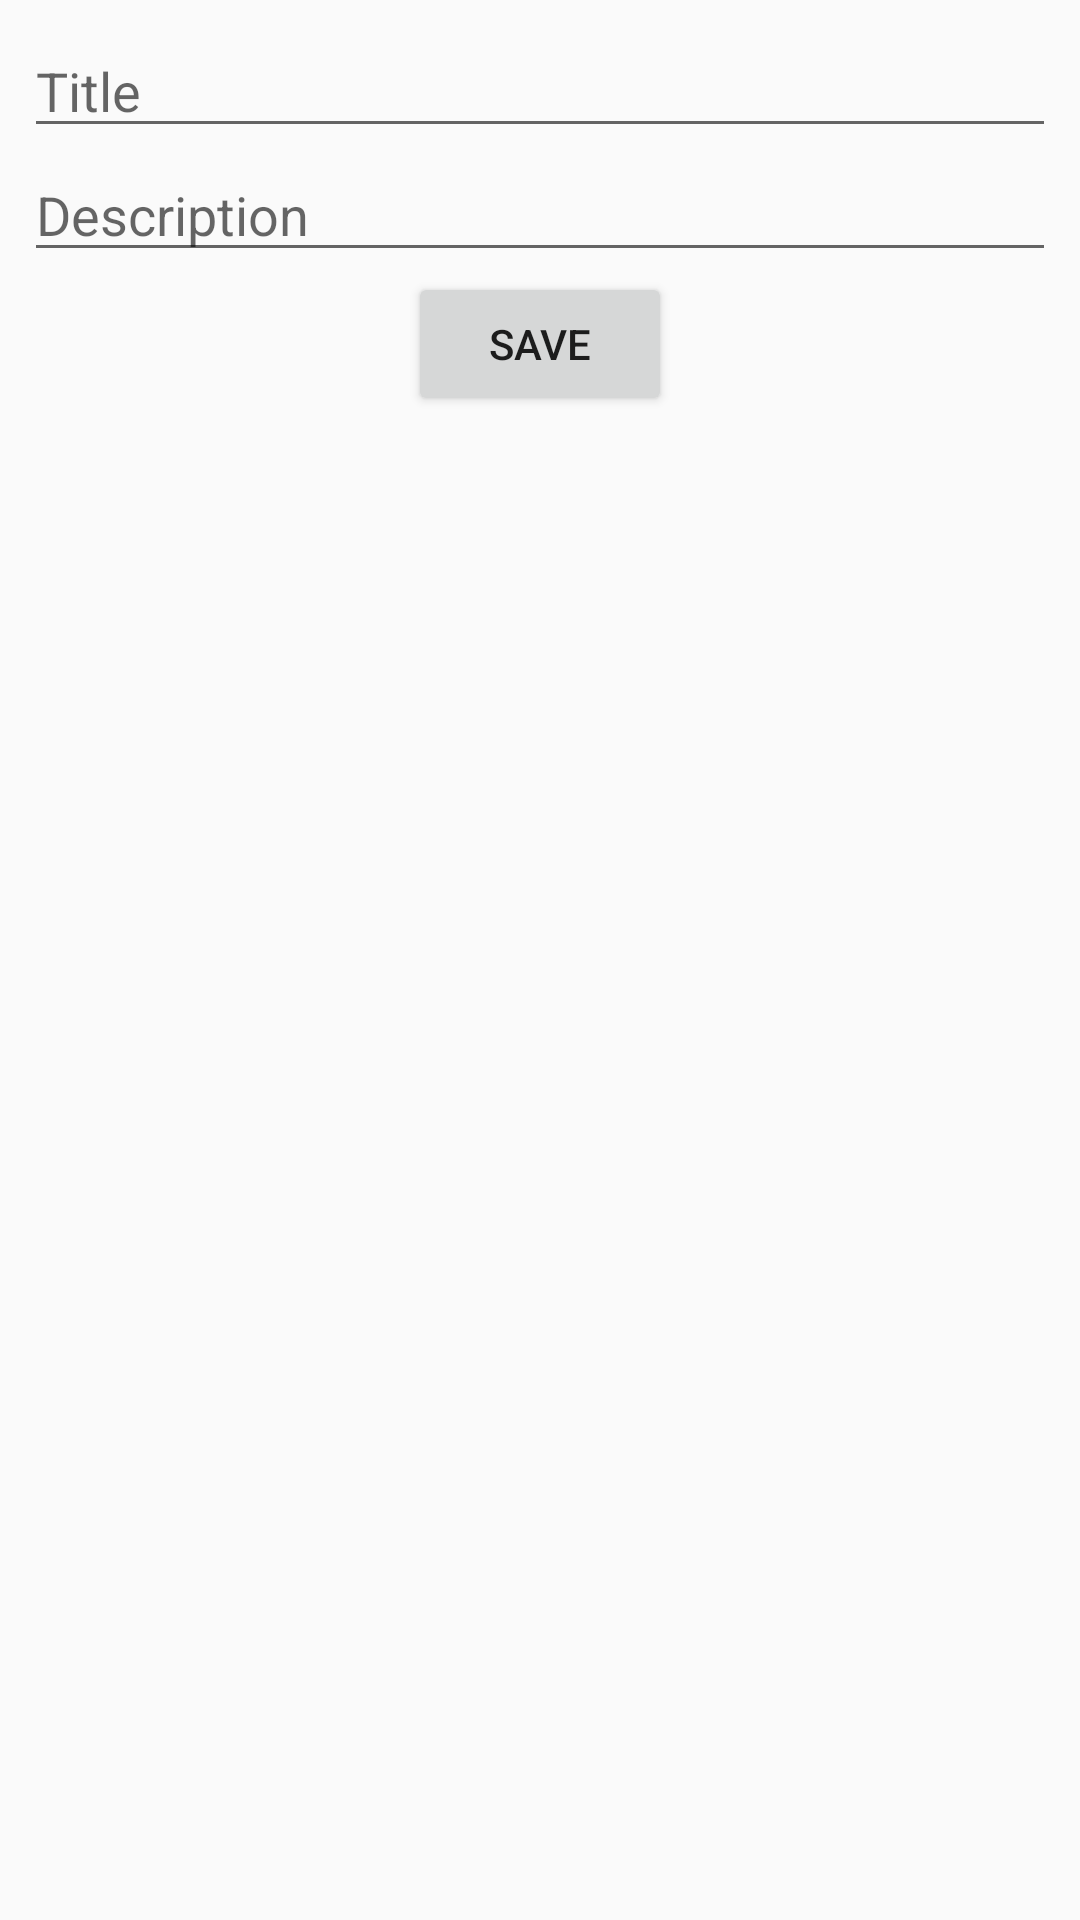

Android layout source for this screen:
<!-- AndroidManifest.xml: application theme AppTheme -->
<!-- res/layout/dialog_add_note.xml -->
<?xml version="1.0" encoding="utf-8"?>
<androidx.constraintlayout.widget.ConstraintLayout xmlns:android="http://schemas.android.com/apk/res/android"
    android:layout_width="match_parent"
    android:layout_height="wrap_content"
    android:padding="8dp"
    xmlns:app="http://schemas.android.com/apk/res-auto">

    <EditText
        android:id="@+id/etTitle"
        android:layout_width="match_parent"
        android:layout_height="wrap_content"
        app:layout_constraintTop_toTopOf="parent"
        android:hint="@string/title" />

    <EditText
        android:id="@+id/etDescription"
        android:layout_width="match_parent"
        android:layout_height="wrap_content"
        app:layout_constraintTop_toBottomOf="@id/etTitle"
        android:hint="@string/description" />

    <androidx.appcompat.widget.AppCompatButton
        android:id="@+id/btnSave"
        android:layout_width="wrap_content"
        android:layout_height="wrap_content"
        android:text="@string/save"
        app:layout_constraintStart_toStartOf="parent"
        app:layout_constraintEnd_toEndOf="parent"
        app:layout_constraintTop_toBottomOf="@id/etDescription" />

</androidx.constraintlayout.widget.ConstraintLayout>
<!-- resources referenced by this layout -->
<resources>
  <string name="description">Description</string>
  <string name="save">Save</string>
  <string name="title">Title</string>
  <style name="AppTheme" parent="Theme.AppCompat.Light.NoActionBar">
          
          <item name="colorPrimary">@color/colorPrimary</item>
          <item name="colorPrimaryDark">@color/colorPrimaryDark</item>
          <item name="colorAccent">@color/colorAccent</item>
      </style>
  <!-- not gathered from this repository: default colours our renderer supplied (Android Studio template values) -->
  <color name="colorPrimary">#FF6200EE</color>
  <color name="colorPrimaryDark">#FF3700B3</color>
  <color name="colorAccent">#FF03DAC5</color>
</resources>
